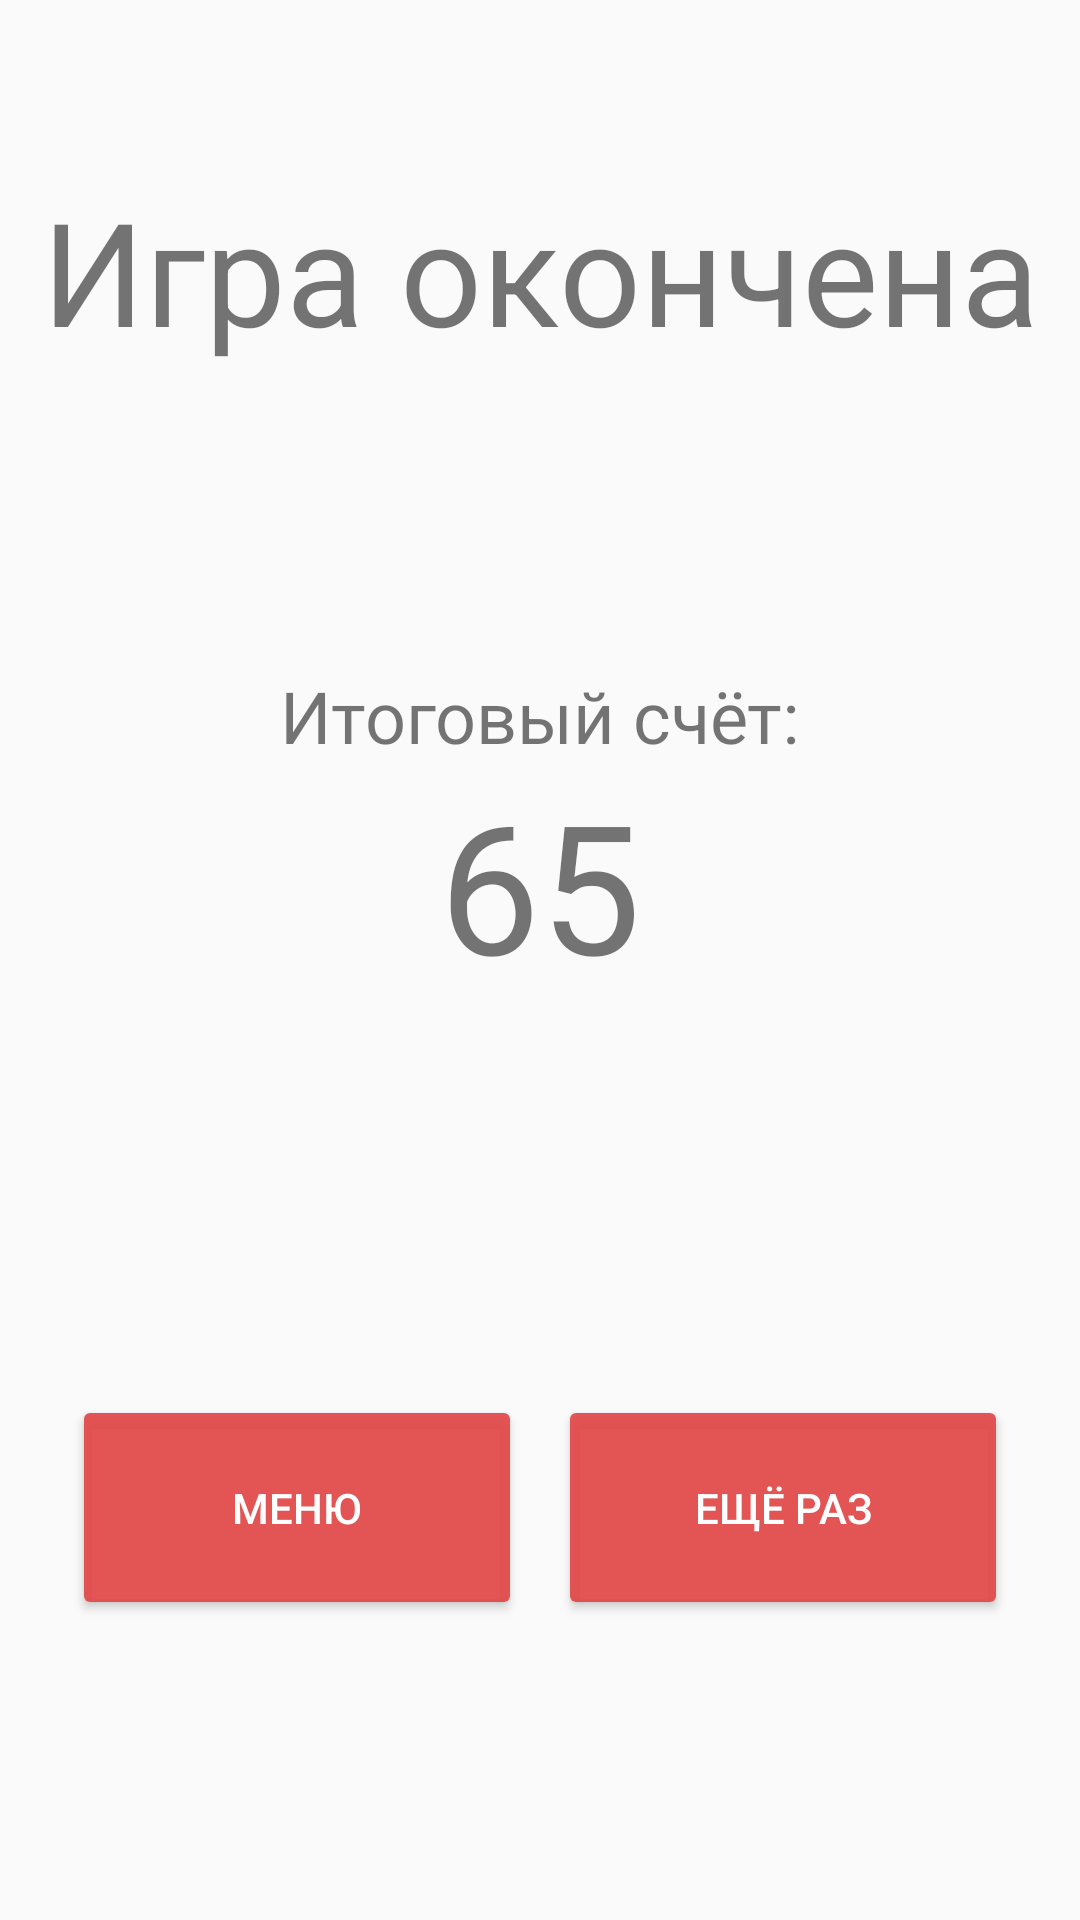

Produce the Android XML layout that renders to this screen, including the resource entries it uses.
<!-- AndroidManifest.xml: application theme AppTheme -->
<!-- res/layout/content_rezultat.xml -->
<?xml version="1.0" encoding="utf-8"?>
<android.support.constraint.ConstraintLayout xmlns:android="http://schemas.android.com/apk/res/android"
    xmlns:app="http://schemas.android.com/apk/res-auto"
    xmlns:tools="http://schemas.android.com/tools"
    android:layout_width="match_parent"
    android:layout_height="match_parent"

   >

    <TextView
        android:id="@+id/textView6"
        android:layout_width="wrap_content"
        android:layout_height="wrap_content"
        android:layout_marginTop="58dp"
        android:text="Игра окончена"
        android:textSize="48sp"
        app:layout_constraintEnd_toEndOf="parent"
        app:layout_constraintStart_toStartOf="parent"
        app:layout_constraintTop_toTopOf="parent" />

    <TextView
        android:id="@+id/textView7"
        android:layout_width="wrap_content"
        android:layout_height="wrap_content"
        android:layout_marginTop="100dp"
        android:text="Итоговый счёт:"
        android:textSize="24sp"
        app:layout_constraintEnd_toEndOf="parent"
        app:layout_constraintStart_toStartOf="parent"
        app:layout_constraintTop_toBottomOf="@+id/textView6" />

    <TextView
        android:id="@+id/textView8"
        android:layout_width="wrap_content"
        android:layout_height="wrap_content"
        android:text="65"
        android:textSize="60sp"
        app:layout_constraintEnd_toEndOf="parent"
        app:layout_constraintStart_toStartOf="parent"
        app:layout_constraintTop_toBottomOf="@+id/textView7" />

    <LinearLayout
        android:id="@+id/linearLayout2"
        android:layout_width="0dp"
        android:layout_height="75dp"
        android:layout_marginBottom="100dp"
        android:layout_marginEnd="24dp"
        android:layout_marginStart="24dp"
        android:orientation="horizontal"
        app:layout_constraintBottom_toBottomOf="parent"
        app:layout_constraintEnd_toEndOf="parent"
        app:layout_constraintHorizontal_bias="0.0"
        app:layout_constraintStart_toStartOf="parent">

        <Button
            android:id="@+id/button7"
            style="@style/RoundedCornerButton"
            android:layout_width="wrap_content"
            android:layout_height="75dp"
            android:layout_weight="1"
            android:text="Меню"
            tools:layout_editor_absoluteX="0dp"
            tools:layout_editor_absoluteY="894dp" />

        <Button
            android:id="@+id/button9"
            style="@style/RoundedCornerButton"
            android:layout_width="wrap_content"
            android:layout_height="75dp"
            android:layout_marginLeft="12dp"
            android:layout_weight="1"
            android:text="Ещё раз"
            tools:layout_editor_absoluteX="221dp"
            tools:layout_editor_absoluteY="281dp" />
    </LinearLayout>
</android.support.constraint.ConstraintLayout>
<!-- resources referenced by this layout -->
<resources>
  <style name="RoundedCornerButton" parent="@style/Widget.AppCompat.Button.Colored">
  
          <item name="colorButtonNormal">#1a237e</item>
          <item name="colorControlHighlight">#673ab7</item>
      </style>
  <style name="AppTheme" parent="Theme.AppCompat.Light.DarkActionBar">
          
          <item name="colorPrimary">@color/colorPrimary</item>
          <item name="colorPrimaryDark">@color/colorPrimaryDark</item>
          <item name="colorAccent">@color/colorAccent</item>
      </style>
  <color name="colorPrimary">#e9e24747</color>
  <color name="colorPrimaryDark">#e9c13c3c</color>
  <color name="colorAccent">#e9e24747</color>
</resources>
